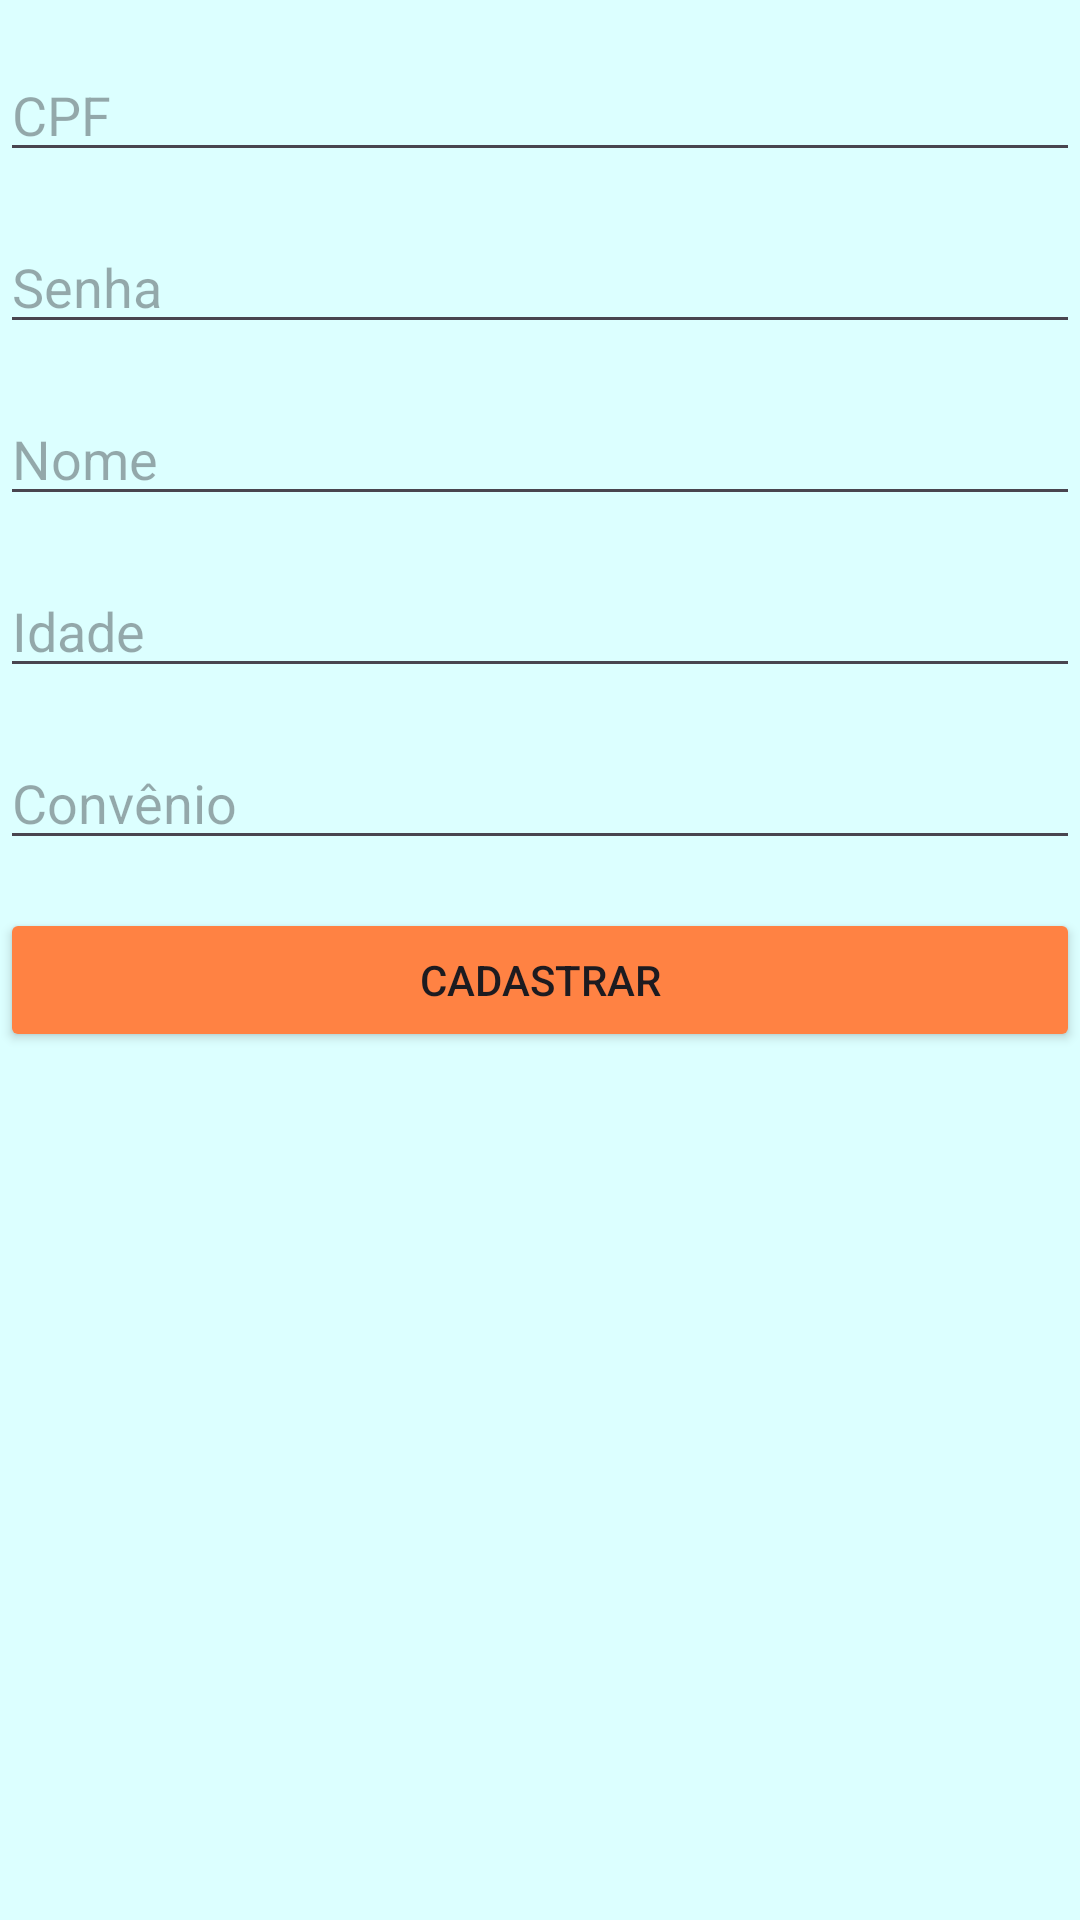

The Android layout XML behind this screen, and the referenced resources:
<!-- AndroidManifest.xml: application theme Theme.Global_solution_2sem_hapvida -->
<!-- res/layout/activity_register.xml -->
<?xml version="1.0" encoding="utf-8"?>
<androidx.constraintlayout.widget.ConstraintLayout xmlns:android="http://schemas.android.com/apk/res/android"
    xmlns:app="http://schemas.android.com/apk/res-auto"
    xmlns:tools="http://schemas.android.com/tools"
    android:layout_width="match_parent"
    android:layout_height="match_parent"
    tools:context="activities.RegisterActivity"
    android:background="@color/blue">

    <EditText
        android:id="@+id/editTextCPF"
        android:layout_width="0dp"
        android:layout_height="wrap_content"
        android:layout_marginTop="16dp"
        android:hint="CPF"
        app:layout_constraintEnd_toEndOf="parent"
        app:layout_constraintStart_toStartOf="parent"
        app:layout_constraintTop_toTopOf="parent" />

    <EditText
        android:id="@+id/editTextPassword"
        android:layout_width="0dp"
        android:layout_height="wrap_content"
        android:layout_marginTop="16dp"
        android:hint="Senha"
        app:layout_constraintEnd_toEndOf="parent"
        app:layout_constraintStart_toStartOf="parent"
        app:layout_constraintTop_toBottomOf="@+id/editTextCPF"
        android:inputType="textPassword" />

    <EditText
        android:id="@+id/editTextName"
        android:layout_width="0dp"
        android:layout_height="wrap_content"
        android:layout_marginTop="16dp"
        android:hint="Nome"
        app:layout_constraintEnd_toEndOf="parent"
        app:layout_constraintStart_toStartOf="parent"
        app:layout_constraintTop_toBottomOf="@+id/editTextPassword" />

    <EditText
        android:id="@+id/editTextAge"
        android:layout_width="0dp"
        android:layout_height="wrap_content"
        android:layout_marginTop="16dp"
        android:hint="Idade"
        app:layout_constraintEnd_toEndOf="parent"
        app:layout_constraintStart_toStartOf="parent"
        app:layout_constraintTop_toBottomOf="@+id/editTextName" />

    <EditText
        android:id="@+id/editTextConvenio"
        android:layout_width="0dp"
        android:layout_height="wrap_content"
        android:layout_marginTop="16dp"
        android:hint="Convênio"
        app:layout_constraintEnd_toEndOf="parent"
        app:layout_constraintStart_toStartOf="parent"
        app:layout_constraintTop_toBottomOf="@+id/editTextAge" />

    <Button
        android:id="@+id/btnRegister"
        android:layout_width="0dp"
        android:layout_height="wrap_content"
        android:layout_marginTop="16dp"
        android:text="Cadastrar"
        android:backgroundTint="@color/orange"
        app:layout_constraintEnd_toEndOf="parent"
        app:layout_constraintStart_toStartOf="parent"
        app:layout_constraintTop_toBottomOf="@+id/editTextConvenio" />

</androidx.constraintlayout.widget.ConstraintLayout>
<!-- resources referenced by this layout -->
<resources>
  <color name="blue">#DCFFFF</color>
  <color name="orange">#FF8243</color>
  <style name="Theme.Global_solution_2sem_hapvida" parent="Base.Theme.Global_solution_2sem_hapvida" />
  <style name="Base.Theme.Global_solution_2sem_hapvida" parent="Theme.Material3.DayNight.NoActionBar">
          
          <item name="colorPrimary">@color/orange</item>
      </style>
</resources>
